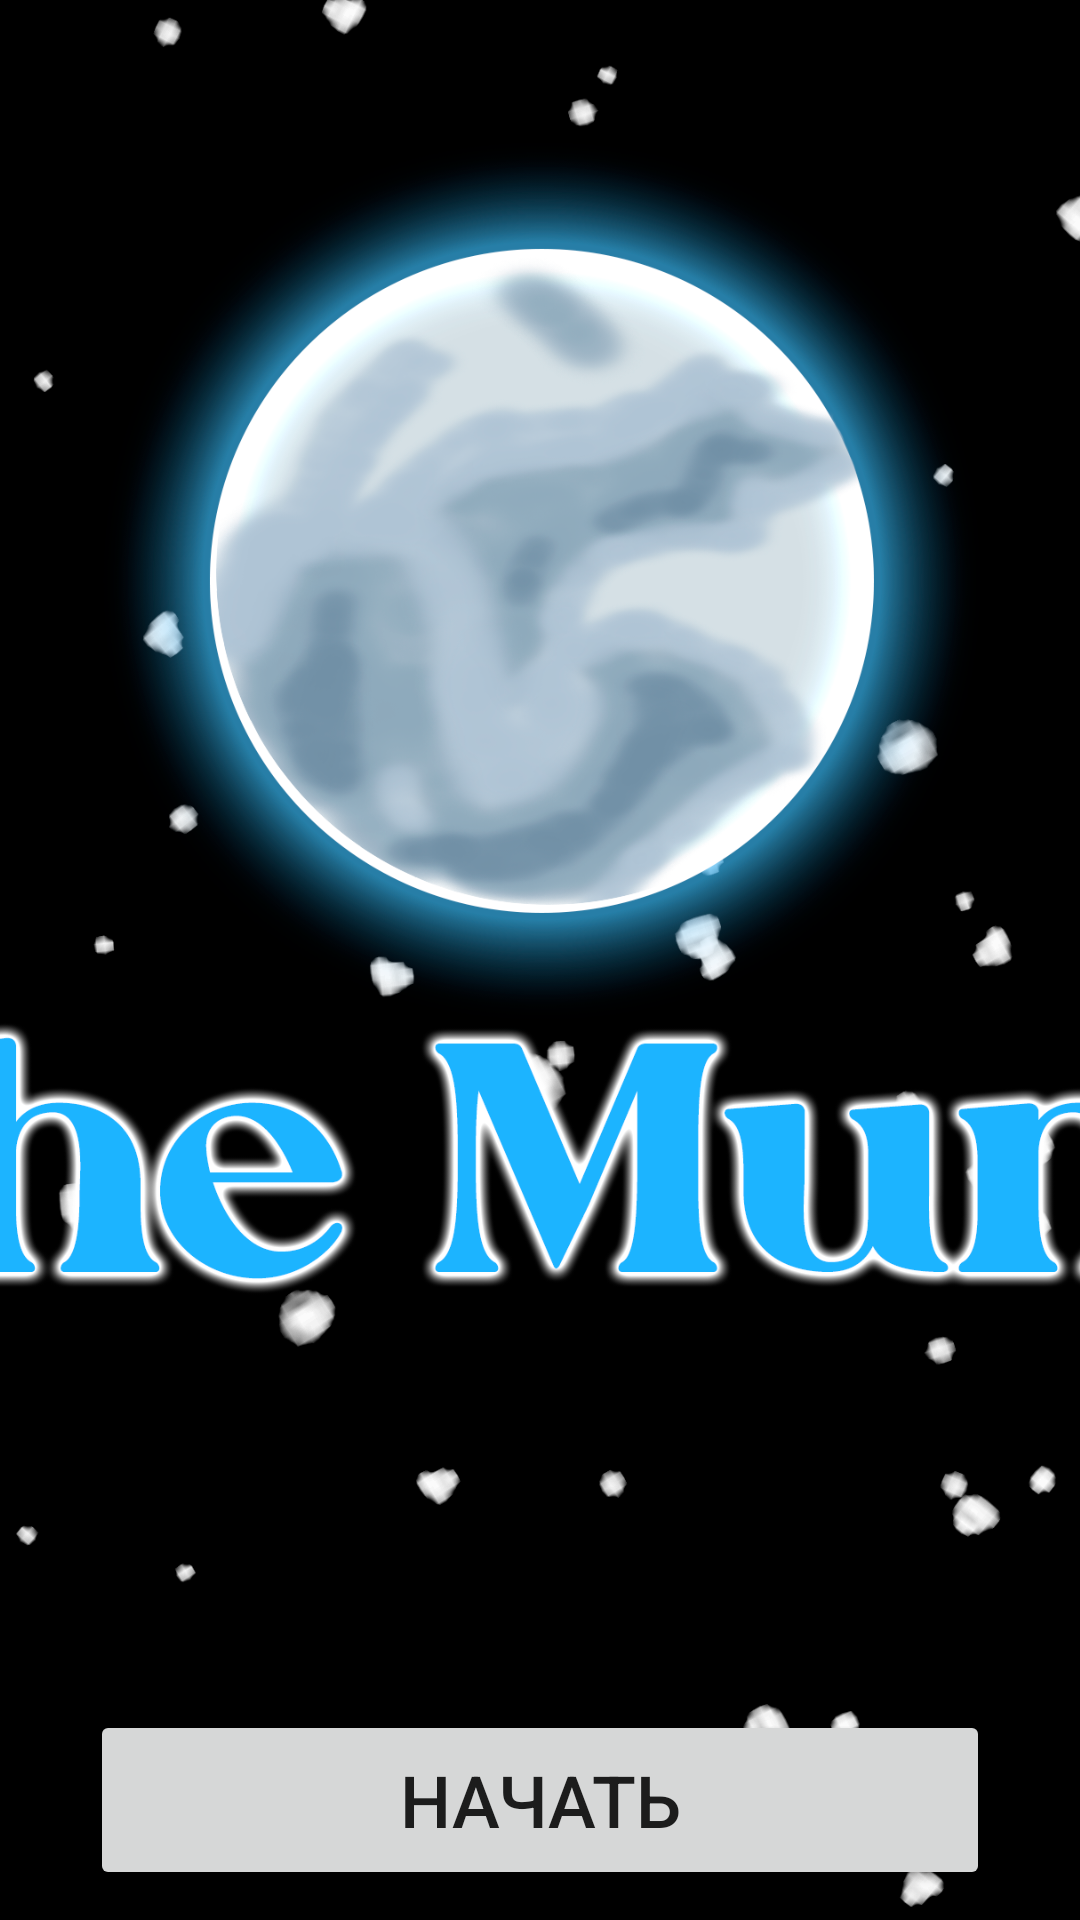

The Android layout XML behind this screen, and the referenced resources:
<!-- AndroidManifest.xml: application theme Theme.Mune -->
<!-- res/layout/activity_main.xml -->
<?xml version="1.0" encoding="utf-8"?>
<RelativeLayout xmlns:android="http://schemas.android.com/apk/res/android"
    xmlns:app="http://schemas.android.com/apk/res-auto"
    xmlns:tools="http://schemas.android.com/tools"
    android:layout_width="match_parent"
    android:layout_height="match_parent"
    tools:context=".MainActivity">

    <ImageView
        android:id="@+id/menu_background"
        android:layout_width="match_parent"
        android:layout_height="match_parent"
        android:scaleType="centerCrop"
        android:src="@drawable/menu_background"
        tools:layout_editor_absoluteX="87dp"
        tools:layout_editor_absoluteY="125dp" />

    <LinearLayout
        android:id="@+id/startLayout"
        android:layout_width="wrap_content"
        android:layout_height="80dp"
        android:layout_alignParentBottom="true"
        android:layout_centerHorizontal="true"
        android:orientation="vertical"
        android:padding="10dp">

        <Button
            android:id="@+id/buttonStart"
            android:layout_width="300dp"
            android:layout_height="60dp"
            android:paddingLeft="10dp"
            android:paddingRight="10dp"
            android:text="Начать"
            android:textSize="24sp" />
    </LinearLayout>

</RelativeLayout>
<!-- resources referenced by this layout -->
<resources>
  <!-- drawable menu_background: png bitmap (drawable, 967100 bytes) -->
  <style name="Theme.Mune" parent="Theme.MaterialComponents.DayNight.NoActionBar">
          
          <item name="colorPrimary">#2196F3</item>
          <item name="colorPrimaryVariant">@color/purple_700</item>
          <item name="colorOnPrimary">@color/white</item>
          
          <item name="colorSecondary">@color/teal_200</item>
          <item name="colorSecondaryVariant">@color/teal_700</item>
          <item name="colorOnSecondary">@color/black</item>
          
          <item name="android:statusBarColor" tools:targetApi="l">?attr/colorPrimaryVariant</item>
          
      </style>
  <!-- not gathered from this repository: default colours our renderer supplied (Android Studio template values) -->
  <color name="purple_700">#FF3700B3</color>
  <color name="teal_200">#FF03DAC5</color>
  <color name="teal_700">#FF018786</color>
  <color name="black">#FF000000</color>
  <color name="white">#FFFFFFFF</color>
</resources>
